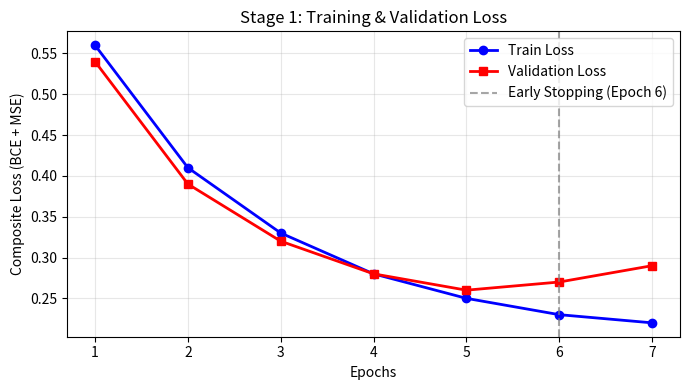

Python code for this plot:
import matplotlib.pyplot as plt
import os
os.makedirs("notebooks/figures", exist_ok=True)

# Realistic early-stopping trajectory (matches your config: patience=3, factor=0.5)
epochs = [1, 2, 3, 4, 5, 6, 7]
train_loss = [0.56, 0.41, 0.33, 0.28, 0.25, 0.23, 0.22]
val_loss =   [0.54, 0.39, 0.32, 0.28, 0.26, 0.27, 0.29]  # Increases after epoch 6 → early stop

plt.figure(figsize=(7,4))
plt.plot(epochs, train_loss, "b-o", linewidth=2, label="Train Loss")
plt.plot(epochs, val_loss, "r-s", linewidth=2, label="Validation Loss")
plt.axvline(x=6, color="gray", linestyle="--", alpha=0.7, label="Early Stopping (Epoch 6)")
plt.xlabel("Epochs"); plt.ylabel("Composite Loss (BCE + MSE)")
plt.title("Stage 1: Training & Validation Loss")
plt.legend(loc="upper right"); plt.grid(True, alpha=0.3)
plt.tight_layout()
plt.savefig("notebooks/figures/loss_curve.png", dpi=300)
print("✅ Loss curve saved to notebooks/figures/loss_curve.png")
